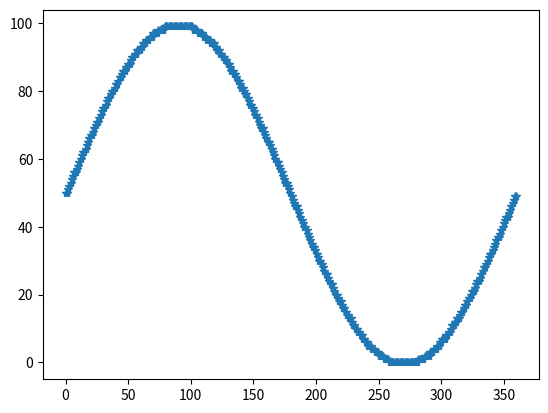

The matplotlib source for this figure:
import numpy as np
import matplotlib.pyplot as plt

angles = np.linspace(0, 2*np.pi, 360)
sines = 100*((np.sin(angles) + 1) / 2)
sines = sines.astype(int)

plt.plot(angles * 180 / np.pi, sines, '*')

count = 0
f= open('SineLookup.txt','w+')
for sine in sines:
     f.write('{:<2}, '.format(sine))
     count += 1
     
     if count >= 20:
        f.write("\n")
        count = 0

f.close()

print(sines)
plt.show()
